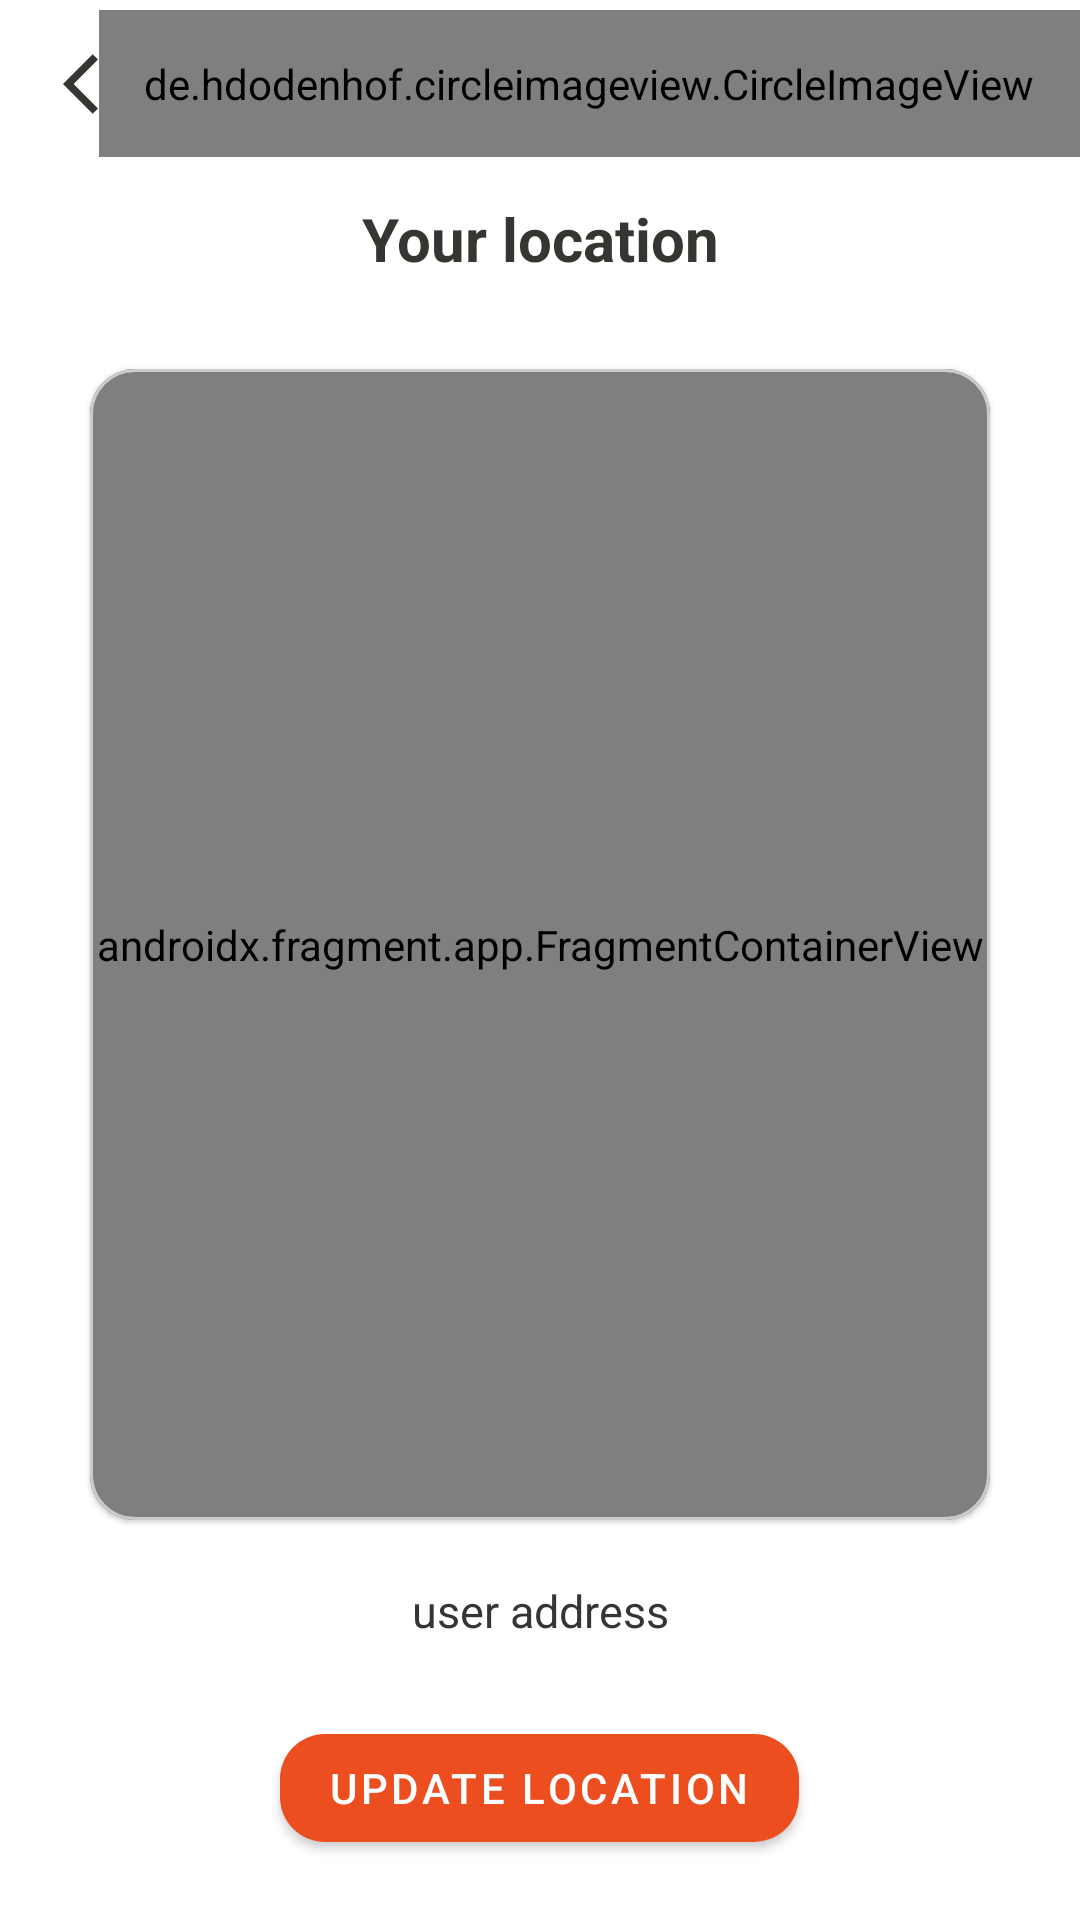

The Android layout XML behind this screen, and the referenced resources:
<!-- AndroidManifest.xml: application theme Theme.Renn -->
<!-- res/layout/activity_profile.xml -->
<?xml version="1.0" encoding="utf-8"?>
<androidx.constraintlayout.widget.ConstraintLayout
    xmlns:android="http://schemas.android.com/apk/res/android"
    xmlns:tools="http://schemas.android.com/tools"
    xmlns:map="http://schemas.android.com/apk/res-auto"
     android:layout_height="match_parent"
    android:layout_width="match_parent"
    tools:context=".profile.ProfileActivity">


    <LinearLayout
        android:layout_width="match_parent"
        android:layout_height="match_parent"
        android:orientation="vertical">

        <RelativeLayout
            android:layout_width="match_parent"
            android:layout_height="?actionBarSize"
            android:elevation="5dp">

            <ImageView
                android:id="@+id/backBtn"
                android:layout_width="wrap_content"
                android:layout_height="wrap_content"
                android:layout_centerVertical="true"
                android:padding="15dp"
                android:src="@drawable/ic_baseline_arrow_mygrey_back_ios_24" />

            <TextView
                android:layout_width="wrap_content"
                android:layout_height="wrap_content"
                android:layout_centerInParent="true"
                android:gravity="center"
                android:text="Profile"
                android:textAlignment="center"
                android:textColor="@color/dark_grey" />

            <de.hdodenhof.circleimageview.CircleImageView
                android:id="@+id/ivProfileImage"
                android:layout_width="wrap_content"
                android:layout_height="wrap_content"
                android:layout_alignParentRight="true"
                android:layout_centerVertical="true"
                android:padding="15dp"
                android:src="@drawable/ic_baseline_person_mygrey_24"
                map:civ_border_width="1dp"
                map:civ_border_color="@color/dark_grey"/>
        </RelativeLayout>

        <TextView
            android:layout_width="match_parent"
            android:layout_height="wrap_content"
            android:gravity="center"
            android:paddingTop="10dp"
            android:text="@string/your_location"
            android:textSize="20sp"
            android:textColor="@color/dark_grey"
            android:textStyle="bold"/>

        <com.google.android.material.card.MaterialCardView
            android:layout_width="match_parent"
            android:layout_height="0dp"
            android:layout_gravity="center_horizontal|center_vertical"
            android:layout_marginLeft="30dp"
            android:layout_marginRight="30dp"
            android:layout_marginTop="30dp"
            map:strokeWidth="1dp"
            map:strokeColor="@color/maps_border_whiteish"
            map:cardCornerRadius="15dp"
            android:layout_weight="1">

            <androidx.fragment.app.FragmentContainerView
                android:layout_width="match_parent"
                android:layout_height="match_parent"
                android:id="@+id/map"
                map:mapId= "@string/map_id"
                android:name="com.google.android.gms.maps.SupportMapFragment">

            </androidx.fragment.app.FragmentContainerView>


        </com.google.android.material.card.MaterialCardView>

        <LinearLayout
            android:layout_width="match_parent"
            android:layout_height="wrap_content"
            android:orientation="vertical"
            android:paddingTop="20dp"
            android:paddingBottom="20dp">

            <TextView
                android:id="@+id/tvAddress"
                android:layout_width="match_parent"
                android:layout_height="wrap_content"
                android:gravity="center"
                android:layout_gravity="center"
                android:paddingBottom="25dp"
                android:text="user address"
                android:textSize="15sp"
                android:textColor="@color/dark_grey"/>

            <com.google.android.material.button.MaterialButton
                android:id="@+id/updateLocationBtn"
                android:layout_width="wrap_content"
                android:layout_height="wrap_content"
                android:layout_gravity="center"
                map:cornerRadius="15dp"
                android:text="Update location">
            </com.google.android.material.button.MaterialButton>


        </LinearLayout>

    </LinearLayout>
</androidx.constraintlayout.widget.ConstraintLayout>
<!-- resources referenced by this layout -->
<resources>
  <color name="dark_grey">#353531</color>
  <color name="maps_border_whiteish">#CCCCCC</color>
  <!-- drawable ic_baseline_arrow_mygrey_back_ios_24 (drawable) -->
  <vector
      android:autoMirrored="true"
      android:width="24dp"
      android:height="24dp"
      android:tint="@color/background_color_grey"
      android:viewportWidth="24"
      android:viewportHeight="24"
      xmlns:android="http://schemas.android.com/apk/res/android">
      <group android:translateX="6" android:translateY="0">
          <path android:fillColor="@color/background_color_grey"
              android:pathData="M11.67,3.87L9.9,2.1 0,12l9.9,9.9 1.77,-1.77L3.54,12z"/>
      </group>
  </vector>
  <!-- drawable ic_baseline_person_mygrey_24 (drawable) -->
  <vector android:height="24dp" android:tint="@color/background_color_grey"
      android:viewportHeight="24" android:viewportWidth="24"
      android:width="24dp" xmlns:android="http://schemas.android.com/apk/res/android">
      <path android:fillColor="@color/background_color_grey" android:pathData="M12,12c2.21,0 4,-1.79 4,-4s-1.79,-4 -4,-4 -4,1.79 -4,4 1.79,4 4,4zM12,14c-2.67,0 -8,1.34 -8,4v2h16v-2c0,-2.66 -5.33,-4 -8,-4z"/>
  </vector>
  <string name="map_id">e0c7b4f331529016</string>
  <string name="your_location">Your location</string>
  <style name="Theme.Renn" parent="Theme.MaterialComponents.Light.NoActionBar">
          
          <item name="windowNoTitle">true</item>
          <item name="android:windowFullscreen">true</item>
          
          <item name="colorPrimary">@color/btn_color_orange</item>
          <item name="colorPrimaryVariant">@color/purple_700</item>
          <item name="colorOnPrimary">@color/white</item>
          
          <item name="colorSecondary">@color/teal_200</item>
          <item name="colorSecondaryVariant">@color/teal_700</item>
          <item name="colorOnSecondary">@color/black</item>
          
          <item name="android:statusBarColor">?attr/colorPrimaryVariant</item>
          
  
      </style>
  <color name="background_color_grey">#353531</color>
  <color name="btn_color_orange">#EC4E20</color>
  <color name="purple_700">#FF3700B3</color>
  <color name="white">#FFFFFFFF</color>
  <color name="teal_200">#FF03DAC5</color>
  <color name="teal_700">#FF018786</color>
  <color name="black">#FF000000</color>
</resources>
